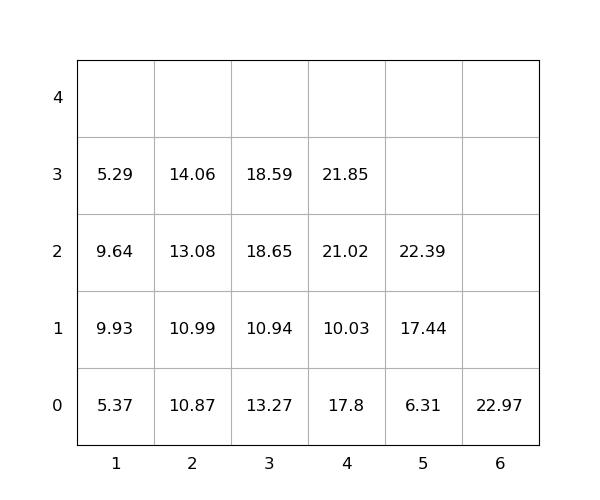

Data behind this chart, as committed beside it:
idx, loc_x, loc_y, loc_z, weight, group, score, seq, reloc, size(ft)
1, 3, 0, 0, 13.27, 0, 13.27, 1, 1.0, 20
2, 2, 0, 0, 10.87, 0, 10.87, 2, 1.0, 20
3, 2, 0, 1, 10.99, 0, 10.99, 3, 1.0, 20
4, 2, 0, 2, 13.08, 0, 13.08, 4, 1.0, 20
5, 6, 0, 0, 22.97, 0, 22.97, 5, 1.0, 20
6, 1, 0, 0, 5.37, 0, 5.37, 6, 1.0, 20
7, 2, 0, 3, 14.06, 0, 14.06, 7, 1.0, 20
8, 1, 0, 1, 9.93, 0, 9.93, 8, 1.0, 20
9, 4, 0, 0, 17.8, 0, 17.8, 9, 1.0, 20
10, 3, 0, 1, 10.94, 0, 10.94, 10, 1.0, 20
11, 1, 0, 2, 9.64, 0, 9.64, 11, 1.0, 20
12, 4, 0, 1, 10.03, 0, 10.03, 12, 1.0, 20
13, 5, 0, 0, 6.31, 0, 6.31, 13, 0, 20
14, 4, 0, 2, 21.02, 0, 21.02, 14, 1.0, 20
15, 4, 0, 3, 21.85, 0, 21.85, 15, 1.0, 20
16, 5, 0, 1, 17.44, 0, 17.44, 16, 0, 20
17, 3, 0, 2, 18.65, 0, 18.65, 17, 1.0, 20
18, 1, 0, 3, 5.29, 0, 5.29, 18, 1.0, 20
19, 3, 0, 3, 18.59, 0, 18.59, 19, 1.0, 20
20, 5, 0, 2, 22.39, 0, 22.39, 20, 0, 20
